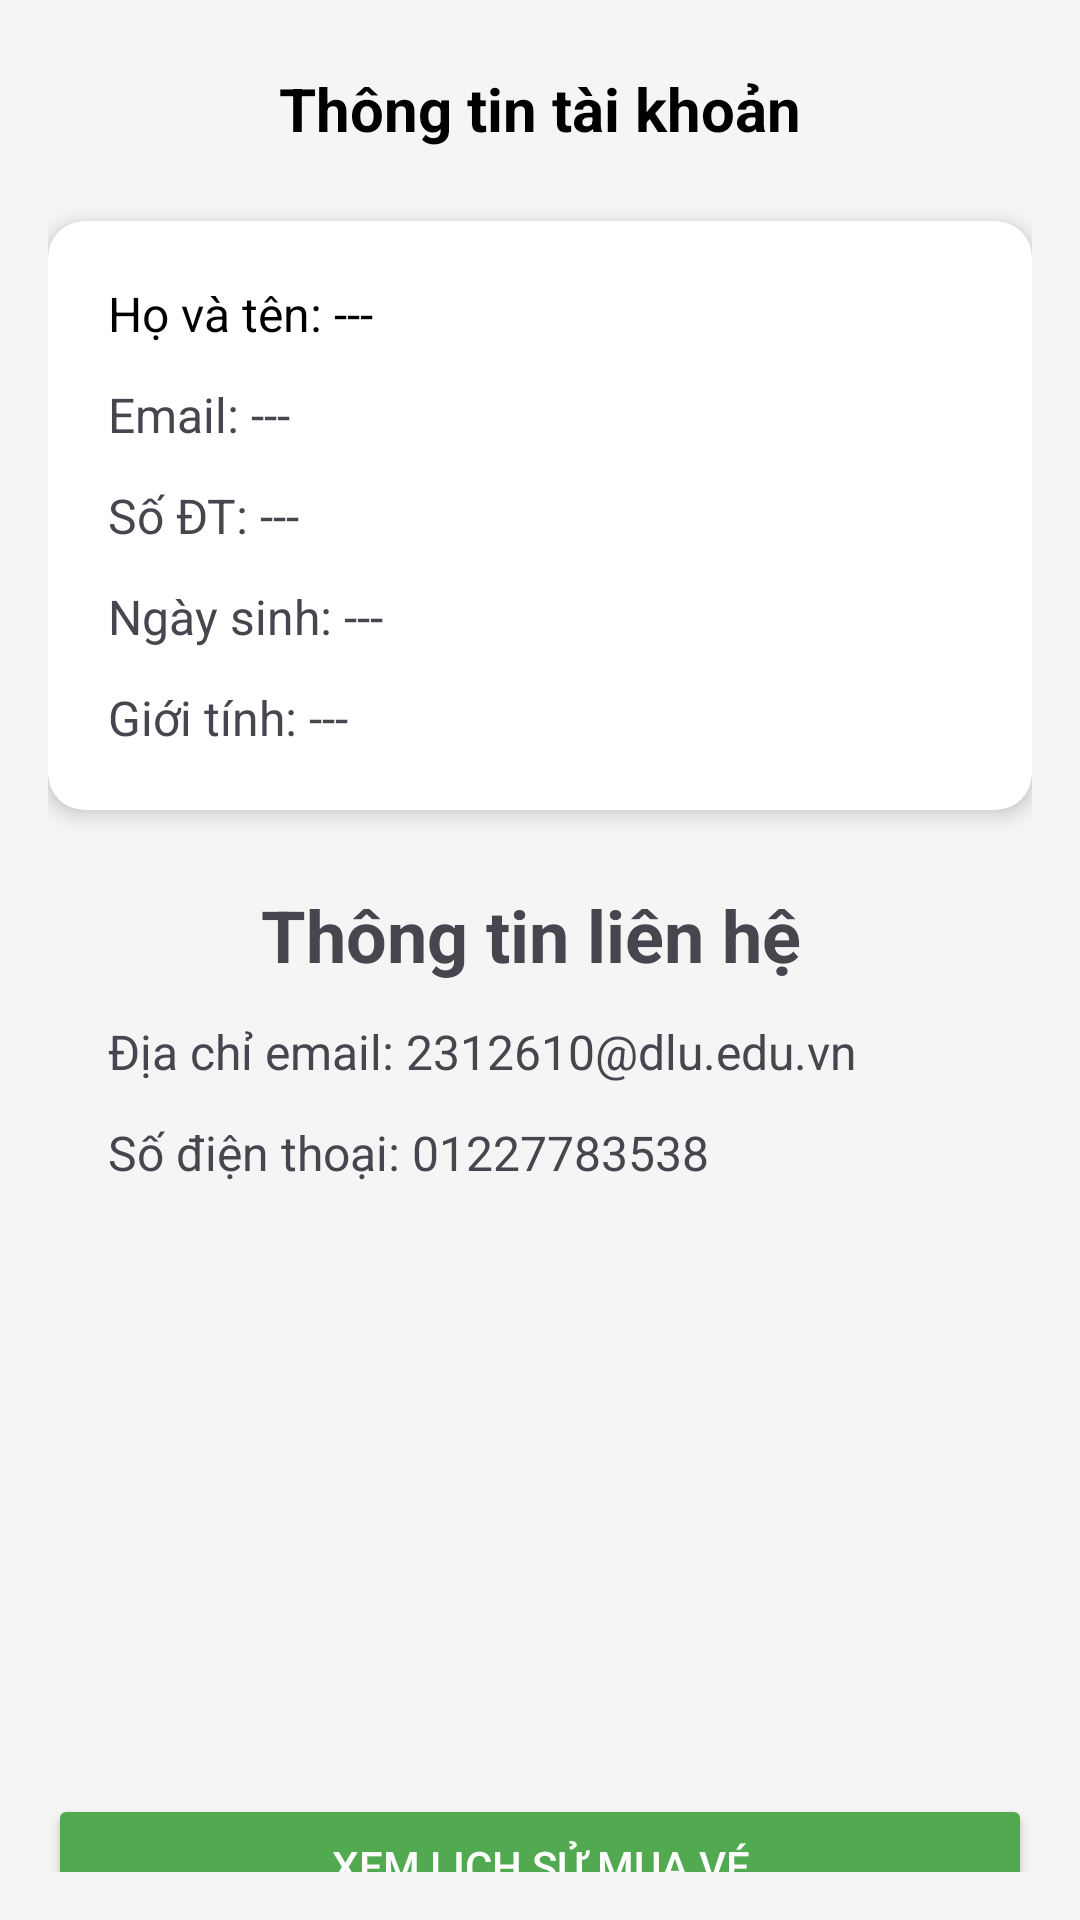

Produce the Android XML layout that renders to this screen, including the resource entries it uses.
<!-- AndroidManifest.xml: application theme Theme.CineStonks -->
<!-- res/layout/tai_khoan.xml -->
<?xml version="1.0" encoding="utf-8"?>
<androidx.constraintlayout.widget.ConstraintLayout
    xmlns:android="http://schemas.android.com/apk/res/android"
    xmlns:app="http://schemas.android.com/apk/res-auto"
    xmlns:tools="http://schemas.android.com/tools"
    android:layout_width="match_parent"
    android:layout_height="match_parent"
    android:padding="16dp"
    android:background="#f5f5f5">

    <ImageView
        android:id="@+id/ivBack"
        android:layout_width="40dp"
        android:layout_height="40dp"
        android:src="@drawable/ic_back"
        android:padding="8dp"
        app:layout_constraintStart_toStartOf="parent"
        app:layout_constraintTop_toTopOf="parent" />

    <TextView
        android:id="@+id/tvTitle"
        android:layout_width="wrap_content"
        android:layout_height="wrap_content"
        android:text="Thông tin tài khoản"
        android:textColor="#000000"
        android:textSize="20sp"
        android:textStyle="bold"
        app:layout_constraintTop_toTopOf="@+id/ivBack"
        app:layout_constraintBottom_toBottomOf="@+id/ivBack"
        app:layout_constraintStart_toStartOf="parent"
        app:layout_constraintEnd_toEndOf="parent" />

    <androidx.cardview.widget.CardView
        android:id="@+id/cardProfile"
        android:layout_width="match_parent"
        android:layout_height="wrap_content"
        android:layout_marginTop="24dp"
        app:cardCornerRadius="12dp"
        app:cardElevation="4dp"
        app:layout_constraintTop_toBottomOf="@+id/tvTitle"
        tools:layout_editor_absoluteX="16dp">

        <LinearLayout
            android:layout_width="match_parent"
            android:layout_height="wrap_content"

            android:orientation="vertical"
            android:padding="20dp">

            <TextView
                android:id="@+id/tvHoTen"
                android:layout_width="wrap_content"
                android:layout_height="wrap_content"
                android:layout_marginBottom="12dp"
                android:text="Họ và tên: ---"
                android:textColor="#000000"
                android:textSize="16sp" />

            <TextView
                android:id="@+id/tvEmail"
                android:layout_width="wrap_content"
                android:layout_height="wrap_content"
                android:layout_marginBottom="12dp"
                android:text="Email: ---"
                android:textSize="16sp" />

            <TextView
                android:id="@+id/tvSDT"
                android:layout_width="wrap_content"
                android:layout_height="wrap_content"
                android:layout_marginBottom="12dp"
                android:text="Số ĐT: ---"
                android:textSize="16sp" />

            <TextView
                android:id="@+id/tvNgaySinh"
                android:layout_width="wrap_content"
                android:layout_height="wrap_content"
                android:layout_marginBottom="12dp"
                android:text="Ngày sinh: ---"
                android:textSize="16sp" />

            <TextView
                android:id="@+id/tvGioiTinh"
                android:layout_width="wrap_content"
                android:layout_height="wrap_content"
                android:text="Giới tính: ---"
                android:textSize="16sp" />
        </LinearLayout>

    </androidx.cardview.widget.CardView>

    <LinearLayout
        android:id="@+id/linearLayout2"
        android:layout_width="match_parent"
        android:layout_height="wrap_content"
        android:layout_marginTop="50dp"
        android:orientation="vertical"
        android:padding="20dp"
        app:layout_constraintBottom_toBottomOf="parent"
        app:layout_constraintEnd_toEndOf="parent"
        app:layout_constraintStart_toStartOf="parent"
        app:layout_constraintTop_toTopOf="parent">

        <TextView
            android:layout_width="wrap_content"
            android:layout_height="wrap_content"
            android:layout_gravity="center"
            android:text="Thông tin liên hệ "
            android:textSize="24sp"
            android:textStyle="bold" />

        <TextView

            android:layout_width="wrap_content"
            android:layout_height="wrap_content"
            android:layout_marginTop="12dp"
            android:text="Địa chỉ email: 2312610@dlu.edu.vn"
            android:textSize="16sp" />

        <TextView
            android:layout_width="wrap_content"
            android:layout_height="wrap_content"
            android:layout_marginTop="12dp"
            android:text="Số điện thoại: 01227783538"
            android:textSize="16sp" />

    </LinearLayout>

    <Button
        android:id="@+id/btnViewHistory"
        android:layout_width="match_parent"
        android:layout_height="wrap_content"
        android:layout_marginTop="350dp"
        app:layout_constraintBottom_toBottomOf="parent"
        android:backgroundTint="@color/green"
        android:text="Xem lịch sử mua vé"

        android:textColor="#FFFFFF"
        app:layout_constraintTop_toBottomOf="@+id/cardProfile"
        tools:layout_editor_absoluteX="16dp" />

    <Button
        android:id="@+id/btnLogout"
        android:layout_width="match_parent"
        android:layout_height="wrap_content"
        android:layout_marginTop="20dp"
        android:backgroundTint="#FF5252"
        android:text="Đăng xuất"
        app:layout_constraintBottom_toBottomOf="parent"
        android:textColor="#FFFFFF"
        app:layout_constraintTop_toBottomOf="@+id/btnViewHistory"
        tools:layout_editor_absoluteX="16dp" />


</androidx.constraintlayout.widget.ConstraintLayout>
<!-- resources referenced by this layout -->
<resources>
  <color name="green">#51aa4f</color>
  <style name="Theme.CineStonks" parent="Base.Theme.CineStonks" />
  <style name="Base.Theme.CineStonks" parent="Theme.Material3.DayNight.NoActionBar">
          
          
      </style>
</resources>
